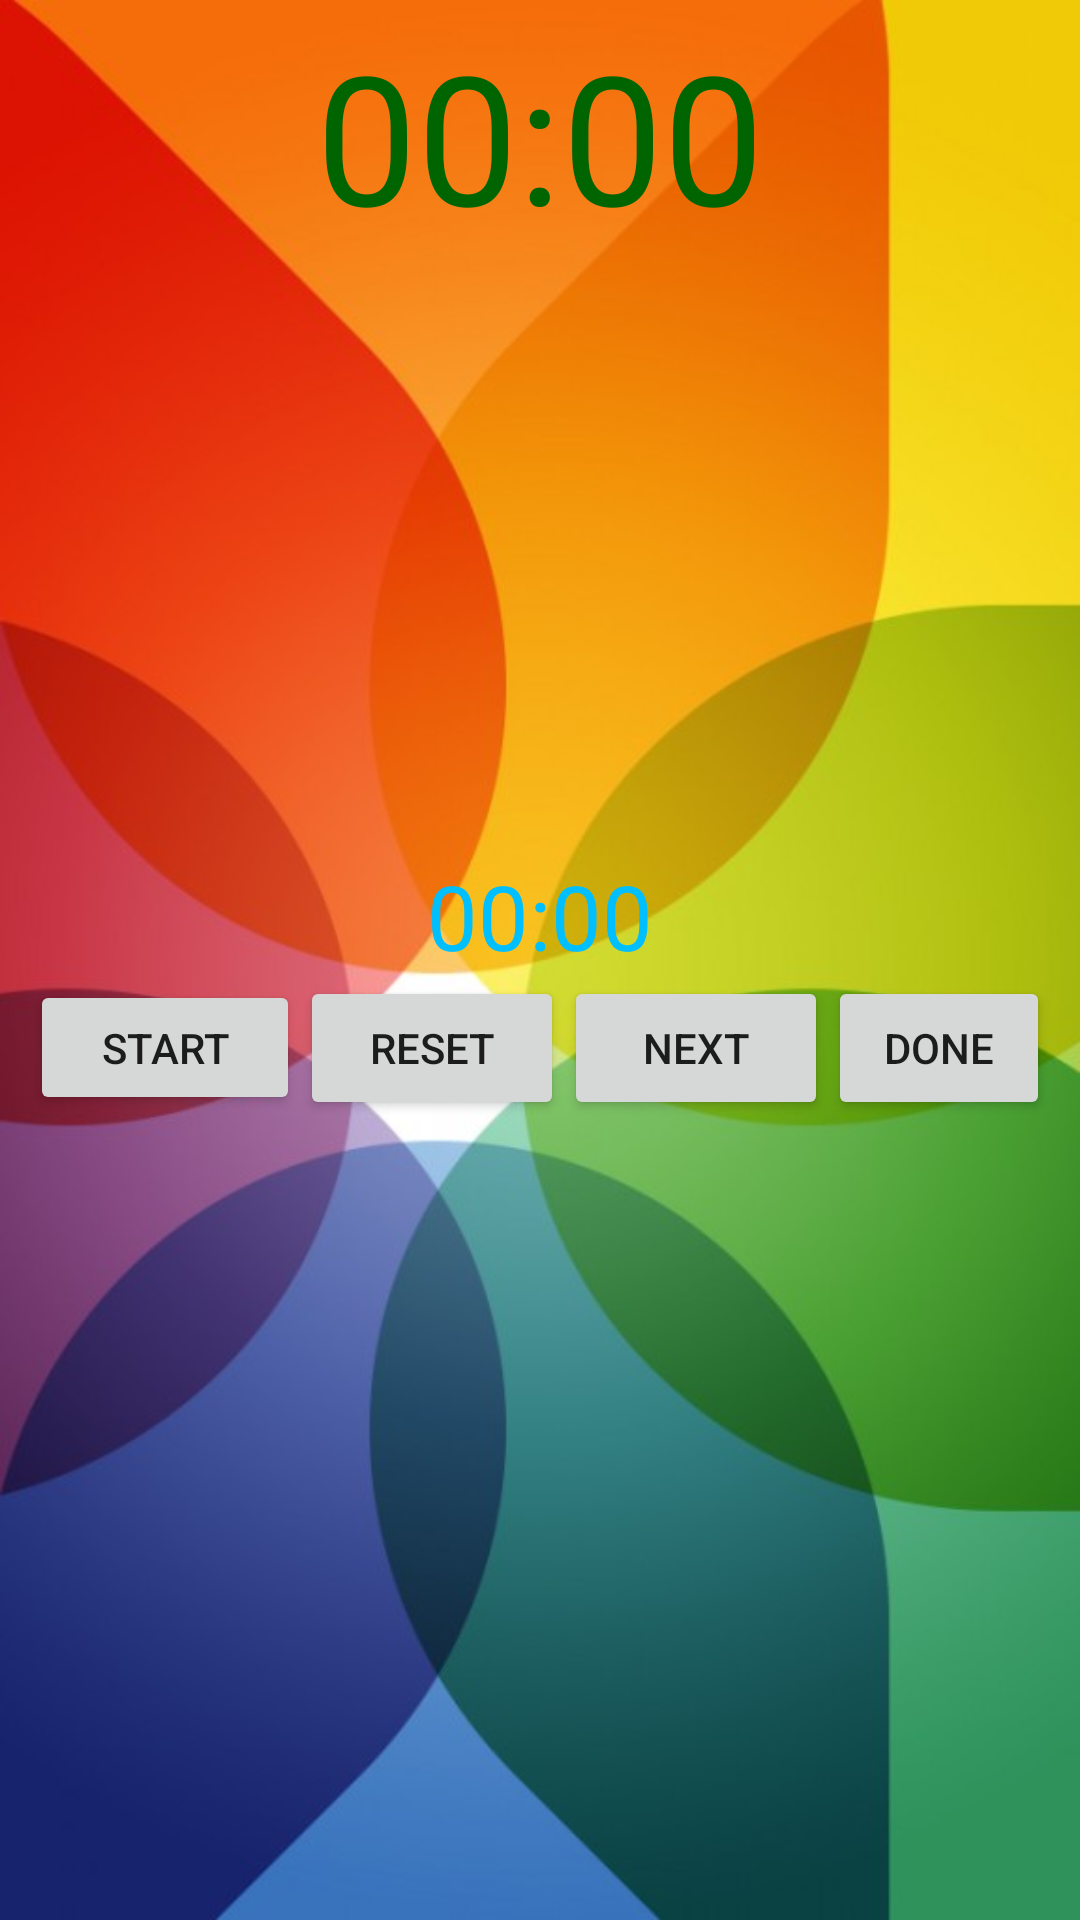

Here is an Android app screen rendered from its layout file. Give the layout XML and the strings, colors and styles it references.
<!-- AndroidManifest.xml: application theme AppTheme -->
<!-- res/layout/content_workout_run.xml -->
<?xml version="1.0" encoding="utf-8"?>
<ScrollView xmlns:android="http://schemas.android.com/apk/res/android"
    xmlns:tools="http://schemas.android.com/tools"
    xmlns:app="http://schemas.android.com/apk/res-auto"
    android:id="@+id/scrollView1"
    android:layout_width="fill_parent"
    android:layout_height="wrap_content"
    android:fillViewport="true"
    android:gravity="top"
    tools:showIn="@layout/activity_workout_run"
    app:layout_behavior="@string/appbar_scrolling_view_behavior"
    tools:context="com.alanddev.gymlover.ui.WorkoutRunActivity">

<LinearLayout xmlns:android="http://schemas.android.com/apk/res/android"
    xmlns:tools="http://schemas.android.com/tools"
    xmlns:app="http://schemas.android.com/apk/res-auto" android:layout_width="match_parent"
    android:layout_height="match_parent"
    android:paddingLeft="10dp"
    android:paddingRight="10dp"
    app:layout_behavior="@string/appbar_scrolling_view_behavior"
    tools:showIn="@layout/activity_workout_run"
    android:orientation="vertical"
    tools:context="com.alanddev.gymlover.ui.WorkoutRunActivity"
    android:background="@mipmap/background_4"
    android:weightSum="1">


    <TextView
            android:id="@+id/timer"
            android:layout_width="wrap_content"
            android:layout_height="wrap_content"
            android:layout_centerHorizontal="true"
            android:textSize = "60sp"
            android:text="@string/start_time"
            android:textColor="@color/colorDarkGreen"
            android:layout_alignParentTop="true"
            android:layout_marginTop="5dp"
            android:layout_gravity="center_horizontal" />


    <ImageView
        android:id="@+id/imgex"
        android:layout_width="fill_parent"
        android:layout_height="200dp"
        android:layout_gravity="center_horizontal"
        android:scaleType="fitXY" />

    <TextView
        android:id="@+id/subTimer"
        android:layout_width="wrap_content"
        android:layout_height="wrap_content"
        android:gravity="center"
        android:textSize = "30sp"
        android:layout_centerHorizontal="true"
        android:text="@string/start_time"
        android:textColor="@color/colorDeepSkyBlue"
        android:layout_gravity="center_horizontal"
        />
    <LinearLayout
        android:layout_width="fill_parent"
        android:layout_height="wrap_content"
        android:orientation="horizontal">
        <Button
            android:id="@+id/start"
            android:layout_width="90dp"
            android:layout_height="45dp"
            android:text="@string/start"
            android:onClick="onClickStart" />
        <Button
            android:id="@+id/reset"
            android:layout_width="wrap_content"
            android:layout_height="wrap_content"
            android:onClick="onClickReset"
            android:text="@string/reset" />

        <Button
            android:id="@+id/next"
            android:layout_width="wrap_content"
            android:layout_height="wrap_content"
            android:text="@string/next"
            android:onClick="onClickNext"
            />

        <Button
            android:id="@+id/save"
            android:layout_width="wrap_content"
            android:layout_height="wrap_content"
            android:text="@string/action_save"
            android:onClick="onClickSave"
            />

    </LinearLayout>

    <ListView android:layout_width="fill_parent"
        android:layout_height="wrap_content"
        android:background="#ffffff"
        android:id="@+id/list_transaction" />




    </LinearLayout>

</ScrollView>
<!-- res/layout/activity_workout_run.xml (included above) -->
<?xml version="1.0" encoding="utf-8"?>
<android.support.design.widget.CoordinatorLayout
    xmlns:android="http://schemas.android.com/apk/res/android"
    xmlns:app="http://schemas.android.com/apk/res-auto"
    xmlns:tools="http://schemas.android.com/tools" android:layout_width="match_parent"
    android:layout_height="match_parent" android:fitsSystemWindows="true"
    tools:context="com.alanddev.gymlover.ui.WorkoutRunActivity">

    <android.support.design.widget.AppBarLayout android:layout_height="wrap_content"
        android:layout_width="match_parent" android:theme="@style/AppTheme.AppBarOverlay">

        <android.support.v7.widget.Toolbar android:id="@+id/toolbar"
            android:layout_width="match_parent" android:layout_height="?attr/actionBarSize"
            android:background="?attr/colorPrimary" app:popupTheme="@style/AppTheme.PopupOverlay" />

    </android.support.design.widget.AppBarLayout>

    <include layout="@layout/content_workout_run" />

</android.support.design.widget.CoordinatorLayout>
<!-- resources referenced by this layout -->
<resources>
  <color name="colorDarkGreen">#006400</color>
  <color name="colorDeepSkyBlue">#00BFFF</color>
  <!-- mipmap background_4: jpg bitmap (mipmap-xhdpi, 40245 bytes) -->
  <string name="action_save">Done</string>
  <string name="next">Next</string>
  <string name="reset">Reset</string>
  <string name="start">Start</string>
  <string name="start_time">00:00</string>
  <style name="AppTheme.AppBarOverlay" parent="ThemeOverlay.AppCompat.Dark.ActionBar" />
  <style name="AppTheme.PopupOverlay" parent="ThemeOverlay.AppCompat.Light" />
  <style name="AppTheme" parent="Theme.AppCompat.Light.DarkActionBar">
          
          <item name="colorPrimary">@color/colorPrimary</item>
          <item name="colorPrimaryDark">@color/colorPrimaryDark</item>
          <item name="colorAccent">@color/colorPrimaryDark</item>
      </style>
  <color name="colorPrimary">#3F51B5</color>
  <color name="colorPrimaryDark">#303F9F</color>
</resources>
